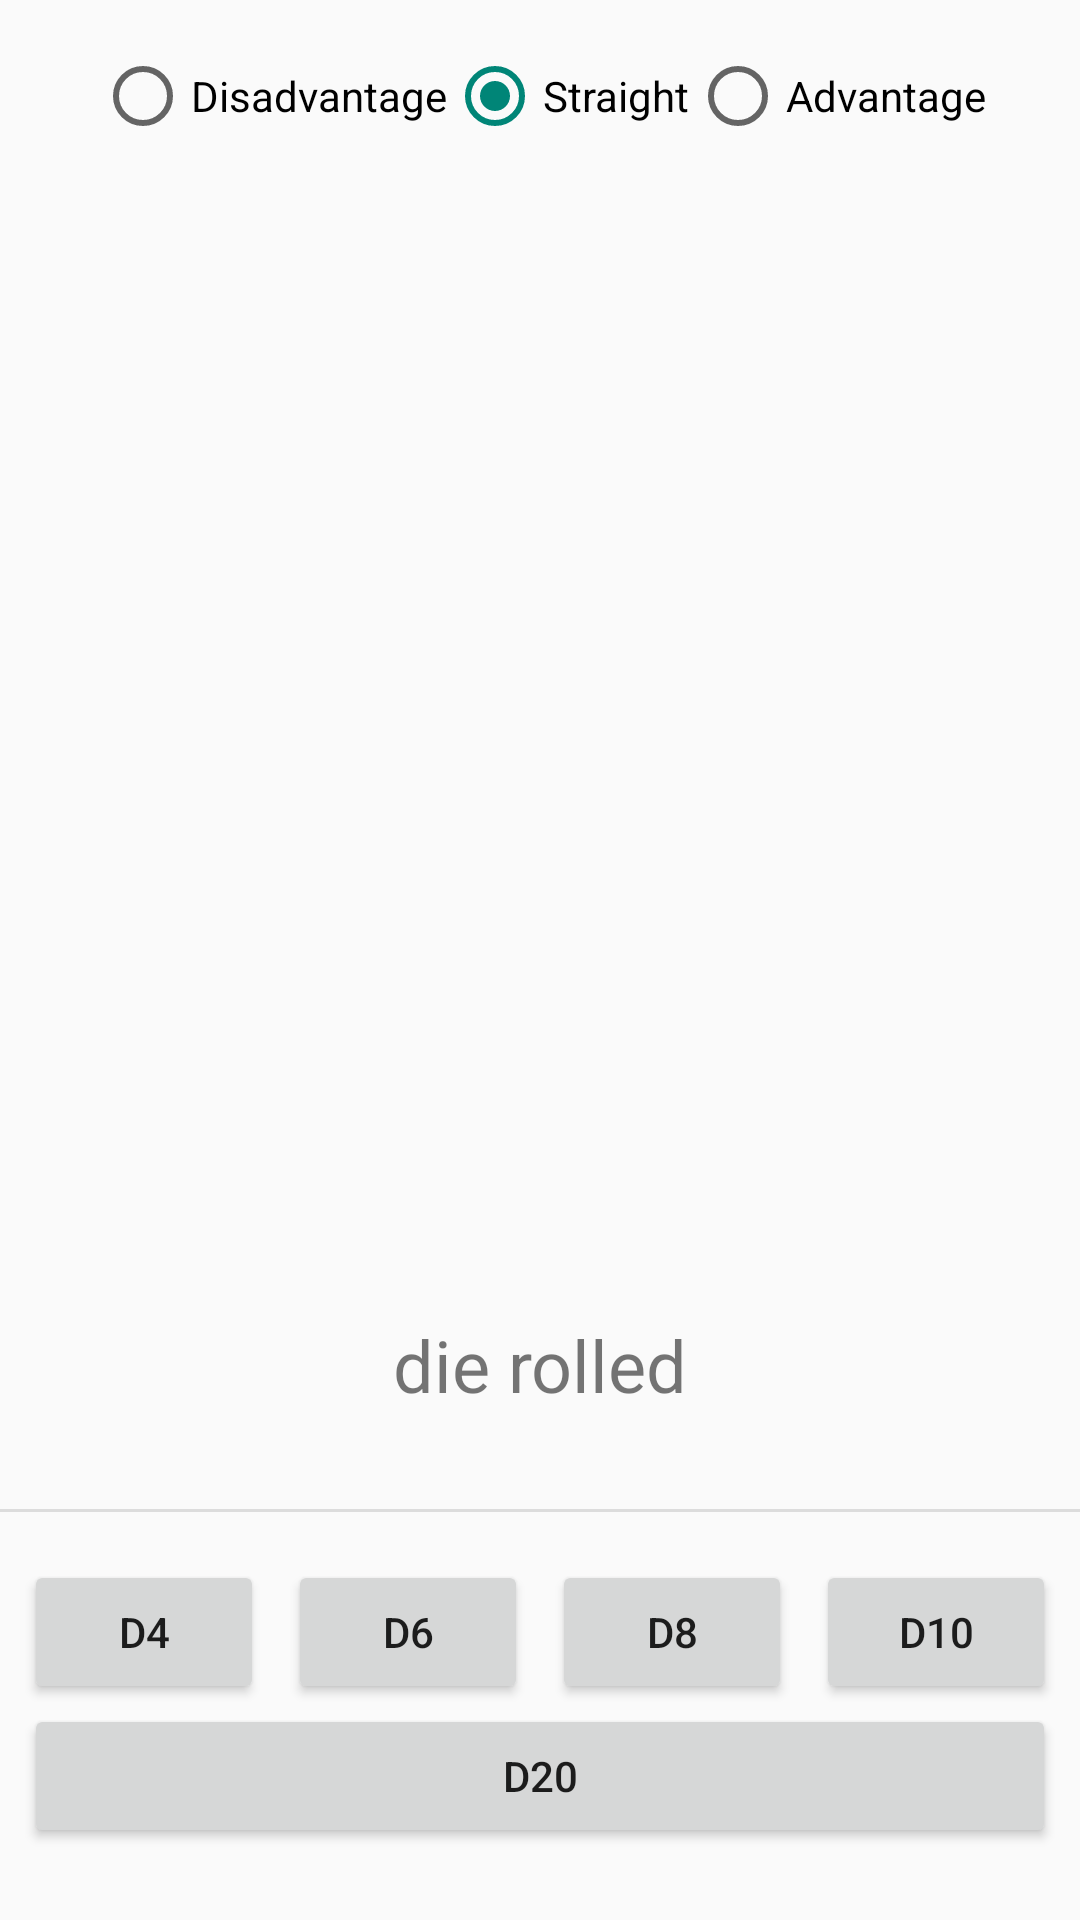

The Android layout XML behind this screen, and the referenced resources:
<!-- AndroidManifest.xml: application theme Theme.DiceMaster -->
<!-- res/layout/fragment_dice.xml -->
<?xml version="1.0" encoding="utf-8"?>
<androidx.constraintlayout.widget.ConstraintLayout xmlns:android="http://schemas.android.com/apk/res/android"
    xmlns:app="http://schemas.android.com/apk/res-auto"
    xmlns:tools="http://schemas.android.com/tools"
    android:layout_width="match_parent"
    android:layout_height="match_parent"
    tools:context=".DiceFragment">

    

    <TextView
        android:id="@+id/resultsTextView"
        android:layout_width="wrap_content"
        android:layout_height="wrap_content"
        android:textSize="144sp"
        app:layout_constraintBottom_toTopOf="@+id/dieRolledView"
        app:layout_constraintEnd_toEndOf="parent"
        app:layout_constraintStart_toStartOf="parent"
        app:layout_constraintTop_toTopOf="parent" />

    <TextView
        android:id="@+id/dieRolledView"
        android:layout_width="wrap_content"
        android:layout_height="wrap_content"
        android:layout_marginBottom="32dp"
        android:text="die rolled"
        android:textSize="24sp"
        app:layout_constraintBottom_toTopOf="@+id/divider2"
        app:layout_constraintEnd_toEndOf="parent"
        app:layout_constraintStart_toStartOf="parent" />

    <View
        android:id="@+id/divider2"
        android:layout_width="409dp"
        android:layout_height="1dp"
        android:layout_marginStart="8dp"
        android:layout_marginEnd="8dp"
        android:layout_marginBottom="16dp"
        android:background="?android:attr/listDivider"
        app:layout_constraintBottom_toTopOf="@+id/linearLayout"
        app:layout_constraintEnd_toEndOf="parent"
        app:layout_constraintStart_toStartOf="parent" />

    <LinearLayout
        android:id="@+id/linearLayout"
        android:layout_width="fill_parent"
        android:layout_height="wrap_content"
        android:layout_weight="50"
        android:orientation="horizontal"
        app:layout_constraintBottom_toTopOf="@+id/d20Button"
        app:layout_constraintEnd_toEndOf="parent"
        app:layout_constraintStart_toStartOf="parent">

        <Button
            android:id="@+id/d4Button"
            android:layout_width="0dp"
            android:layout_height="fill_parent"
            android:layout_marginStart="8dp"
            android:layout_marginEnd="8dp"
            android:layout_marginBottom="0dp"
            android:layout_weight="24"
            android:text="d4" />

        <Button
            android:id="@+id/d6Button"
            android:layout_width="0dp"
            android:layout_height="fill_parent"
            android:layout_marginEnd="8dp"
            android:layout_marginBottom="0dp"
            android:layout_weight="24"
            android:text="d6" />

        <Button
            android:id="@+id/d8Button"
            android:layout_width="0dp"
            android:layout_height="fill_parent"
            android:layout_marginEnd="8dp"
            android:layout_marginBottom="0dp"
            android:layout_weight="24"
            android:text="d8" />

        <Button
            android:id="@+id/d10Button"
            android:layout_width="0dp"
            android:layout_height="fill_parent"
            android:layout_marginEnd="8dp"
            android:layout_marginBottom="0dp"
            android:layout_weight="24"
            android:text="d10" />

    </LinearLayout>

    <Button
        android:id="@+id/d20Button"
        android:layout_width="match_parent"
        android:layout_height="wrap_content"
        android:layout_marginStart="8dp"
        android:layout_marginEnd="8dp"
        android:layout_marginBottom="24dp"
        android:layout_weight="50"
        android:text="d20"
        app:layout_constraintBottom_toBottomOf="parent"
        app:layout_constraintEnd_toEndOf="parent"
        app:layout_constraintStart_toStartOf="parent" />

    <RadioGroup
        android:id="@+id/radioGroup"
        android:layout_width="wrap_content"
        android:layout_height="wrap_content"
        android:layout_marginTop="16dp"
        android:orientation="horizontal"
        app:layout_constraintEnd_toEndOf="parent"
        app:layout_constraintHorizontal_bias="0.5"
        app:layout_constraintStart_toStartOf="parent"
        app:layout_constraintTop_toTopOf="parent">

        <RadioButton
            android:id="@+id/disadvantageRadioButton"
            android:layout_width="match_parent"
            android:layout_height="wrap_content"
            android:text="Disadvantage" />

        <RadioButton
            android:id="@+id/straightRadioButton"
            android:layout_width="match_parent"
            android:layout_height="wrap_content"
            android:checked="true"
            android:text="Straight" />

        <RadioButton
            android:id="@+id/advantageRadioButton"
            android:layout_width="match_parent"
            android:layout_height="wrap_content"
            android:text="Advantage" />
    </RadioGroup>

    <TextView
        android:id="@+id/advantageRoll2"
        android:textSize="24sp"
        android:layout_width="wrap_content"
        android:layout_height="wrap_content"
        android:layout_marginTop="24dp"
        android:layout_marginEnd="32dp"
        app:layout_constraintEnd_toEndOf="parent"
        app:layout_constraintTop_toBottomOf="@+id/radioGroup" />

    <TextView
        android:id="@+id/advantageRoll1"
        android:textSize="24sp"
        android:layout_width="wrap_content"
        android:layout_height="wrap_content"
        android:layout_marginStart="32dp"
        android:layout_marginTop="24dp"
        app:layout_constraintStart_toStartOf="parent"
        app:layout_constraintTop_toBottomOf="@+id/radioGroup" />

</androidx.constraintlayout.widget.ConstraintLayout>
<!-- resources referenced by this layout -->
<resources>
  <style name="Theme.DiceMaster" parent="android:Theme.Material.Light.NoActionBar" />
</resources>
